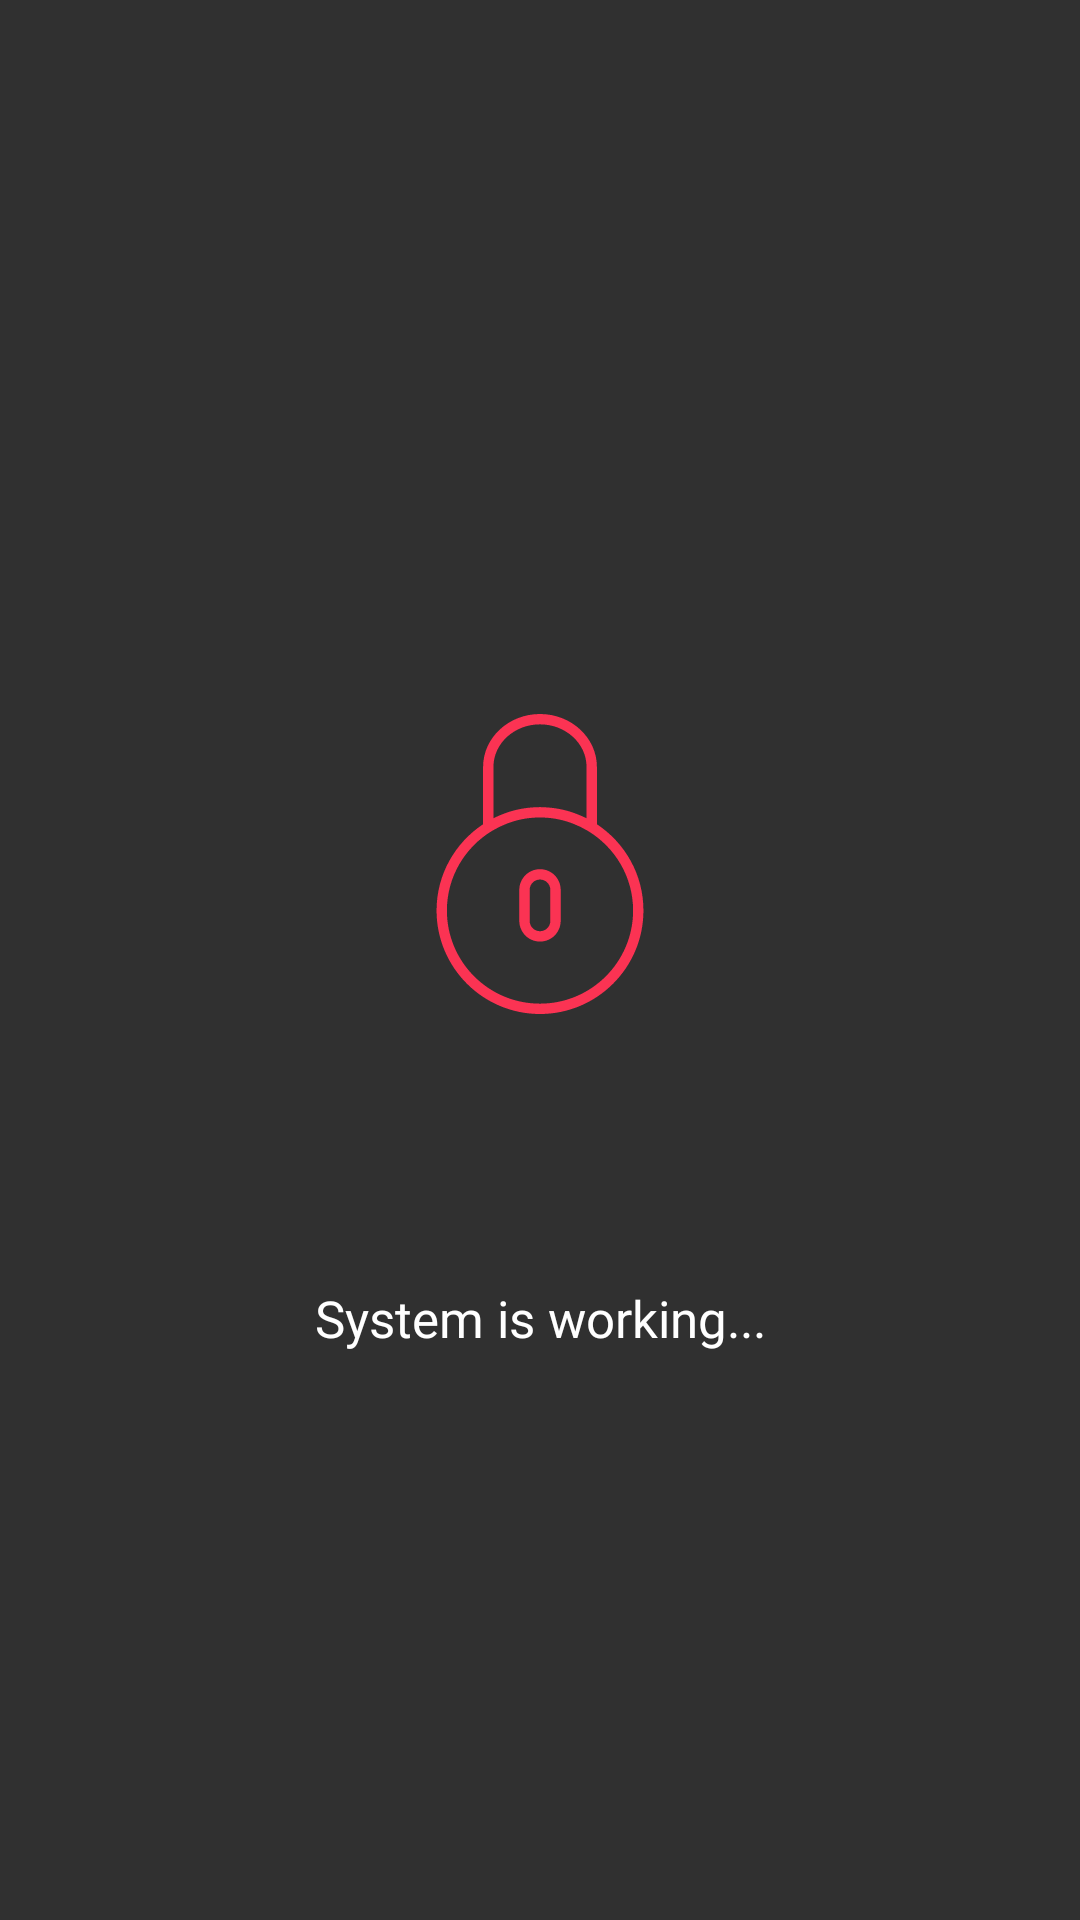

Android layout source for this screen:
<!-- AndroidManifest.xml: application theme AppTheme -->
<!-- res/layout/fragment_protection.xml -->
<android.support.constraint.ConstraintLayout xmlns:android="http://schemas.android.com/apk/res/android"
    xmlns:app="http://schemas.android.com/apk/res-auto"
    xmlns:tools="http://schemas.android.com/tools"
    android:layout_width="match_parent"
    android:layout_height="match_parent"
    tools:context="com.example.second_generation_house.Fragments.ProtectionFragment">

    

    <ImageView
        android:id="@+id/btnProtection"
        android:layout_width="200sp"
        android:layout_height="200sp"
        android:layout_marginBottom="184dp"
        android:layout_marginEnd="80dp"
        android:layout_marginStart="80dp"
        android:layout_marginTop="120dp"
        android:background="@drawable/style_power_socket_on"
        android:padding="50sp"
        android:src="@drawable/ic_icon_new_locked_on"
        app:layout_constraintBottom_toBottomOf="parent"
        app:layout_constraintEnd_toEndOf="parent"
        app:layout_constraintStart_toStartOf="parent"
        app:layout_constraintTop_toTopOf="parent" />

    <TextView
        android:id="@+id/textViewInfoProtection"
        android:layout_width="wrap_content"
        android:layout_height="wrap_content"
        android:layout_marginEnd="70dp"
        android:layout_marginStart="70dp"
        android:layout_marginTop="40dp"
        android:fontFamily="@font/century_gothic_std_regular"
        android:text="System is working..."
        android:textSize="17sp"
        android:textColor="@color/white"
        app:layout_constraintEnd_toEndOf="parent"
        app:layout_constraintStart_toStartOf="parent"
        app:layout_constraintTop_toBottomOf="@+id/btnProtection" />
</android.support.constraint.ConstraintLayout>
<!-- resources referenced by this layout -->
<resources>
  <color name="white">#ffffff</color>
  <!-- drawable ic_icon_new_locked_on (drawable) -->
  <vector android:height="24dp" android:viewportHeight="58.0"
      android:viewportWidth="58.0" android:width="24dp" xmlns:android="http://schemas.android.com/apk/res/android">
      <path android:fillColor="#fb3353" android:pathData="M29,30c-2.21,0 -4,1.79 -4,4v6c0,2.21 1.79,4 4,4s4,-1.79 4,-4v-6C33,31.79 31.21,30 29,30zM31,40c0,1.1 -0.9,2 -2,2s-2,-0.9 -2,-2v-6c0,-1.1 0.9,-2 2,-2s2,0.9 2,2V40z"/>
      <path android:fillColor="#fb3353" android:pathData="M40,21.31V10.22C40,4.59 35.06,0 29,0S18,4.59 18,10.22v11.09C12.58,24.9 9,31.03 9,38c0,11.03 8.97,20 20,20s20,-8.97 20,-20C49,31.03 45.42,24.9 40,21.31zM20,20.16V10.22C20,5.69 24.04,2 29,2s9,3.69 9,8.22v9.94c-0.19,-0.09 -0.38,-0.18 -0.57,-0.27c-0.39,-0.18 -0.79,-0.36 -1.2,-0.51c-0.26,-0.1 -0.52,-0.2 -0.79,-0.29c-0.26,-0.09 -0.52,-0.18 -0.78,-0.26c-0.44,-0.13 -0.88,-0.24 -1.32,-0.34c-0.19,-0.04 -0.39,-0.08 -0.58,-0.12c-0.52,-0.1 -1.05,-0.18 -1.58,-0.24c-0.12,-0.01 -0.24,-0.02 -0.36,-0.03C30.21,18.04 29.61,18 29,18s-1.21,0.04 -1.82,0.09c-0.12,0.01 -0.24,0.02 -0.36,0.03c-0.53,0.06 -1.06,0.14 -1.58,0.24c-0.19,0.04 -0.39,0.08 -0.58,0.12c-0.44,0.1 -0.89,0.21 -1.32,0.34c-0.26,0.08 -0.52,0.17 -0.78,0.26c-0.26,0.09 -0.53,0.19 -0.79,0.29c-0.41,0.16 -0.81,0.33 -1.2,0.51C20.38,19.98 20.19,20.06 20,20.16zM29,56c-9.93,0 -18,-8.07 -18,-18c0,-6.54 3.52,-12.26 8.74,-15.41c0.92,-0.55 1.88,-1.02 2.87,-1.4c0.18,-0.07 0.35,-0.13 0.53,-0.19c0.27,-0.09 0.55,-0.19 0.82,-0.27c0.34,-0.1 0.69,-0.19 1.03,-0.27c0.25,-0.06 0.51,-0.11 0.76,-0.16c0.37,-0.07 0.74,-0.13 1.12,-0.17c0.17,-0.02 0.34,-0.04 0.51,-0.05C27.93,20.03 28.46,20 29,20s1.07,0.03 1.6,0.08c0.17,0.02 0.34,0.03 0.51,0.05c0.38,0.04 0.75,0.1 1.12,0.17c0.26,0.05 0.51,0.1 0.76,0.16c0.35,0.08 0.69,0.17 1.03,0.27c0.28,0.08 0.55,0.17 0.82,0.27c0.18,0.06 0.35,0.13 0.53,0.19c0.99,0.38 1.95,0.85 2.87,1.4C43.49,25.75 47,31.46 47,38C47,47.92 38.92,56 29,56z"/>
  </vector>
  <style name="AppTheme" parent="Theme.AppCompat.NoActionBar">
          
          <item name="colorPrimary">@color/colorPrimary</item>
          <item name="colorPrimaryDark">@color/colorPrimaryDark</item>
          <item name="colorAccent">@color/white</item>
      </style>
  <color name="colorPrimary">#3F51B5</color>
  <color name="colorPrimaryDark">#303F9F</color>
</resources>
